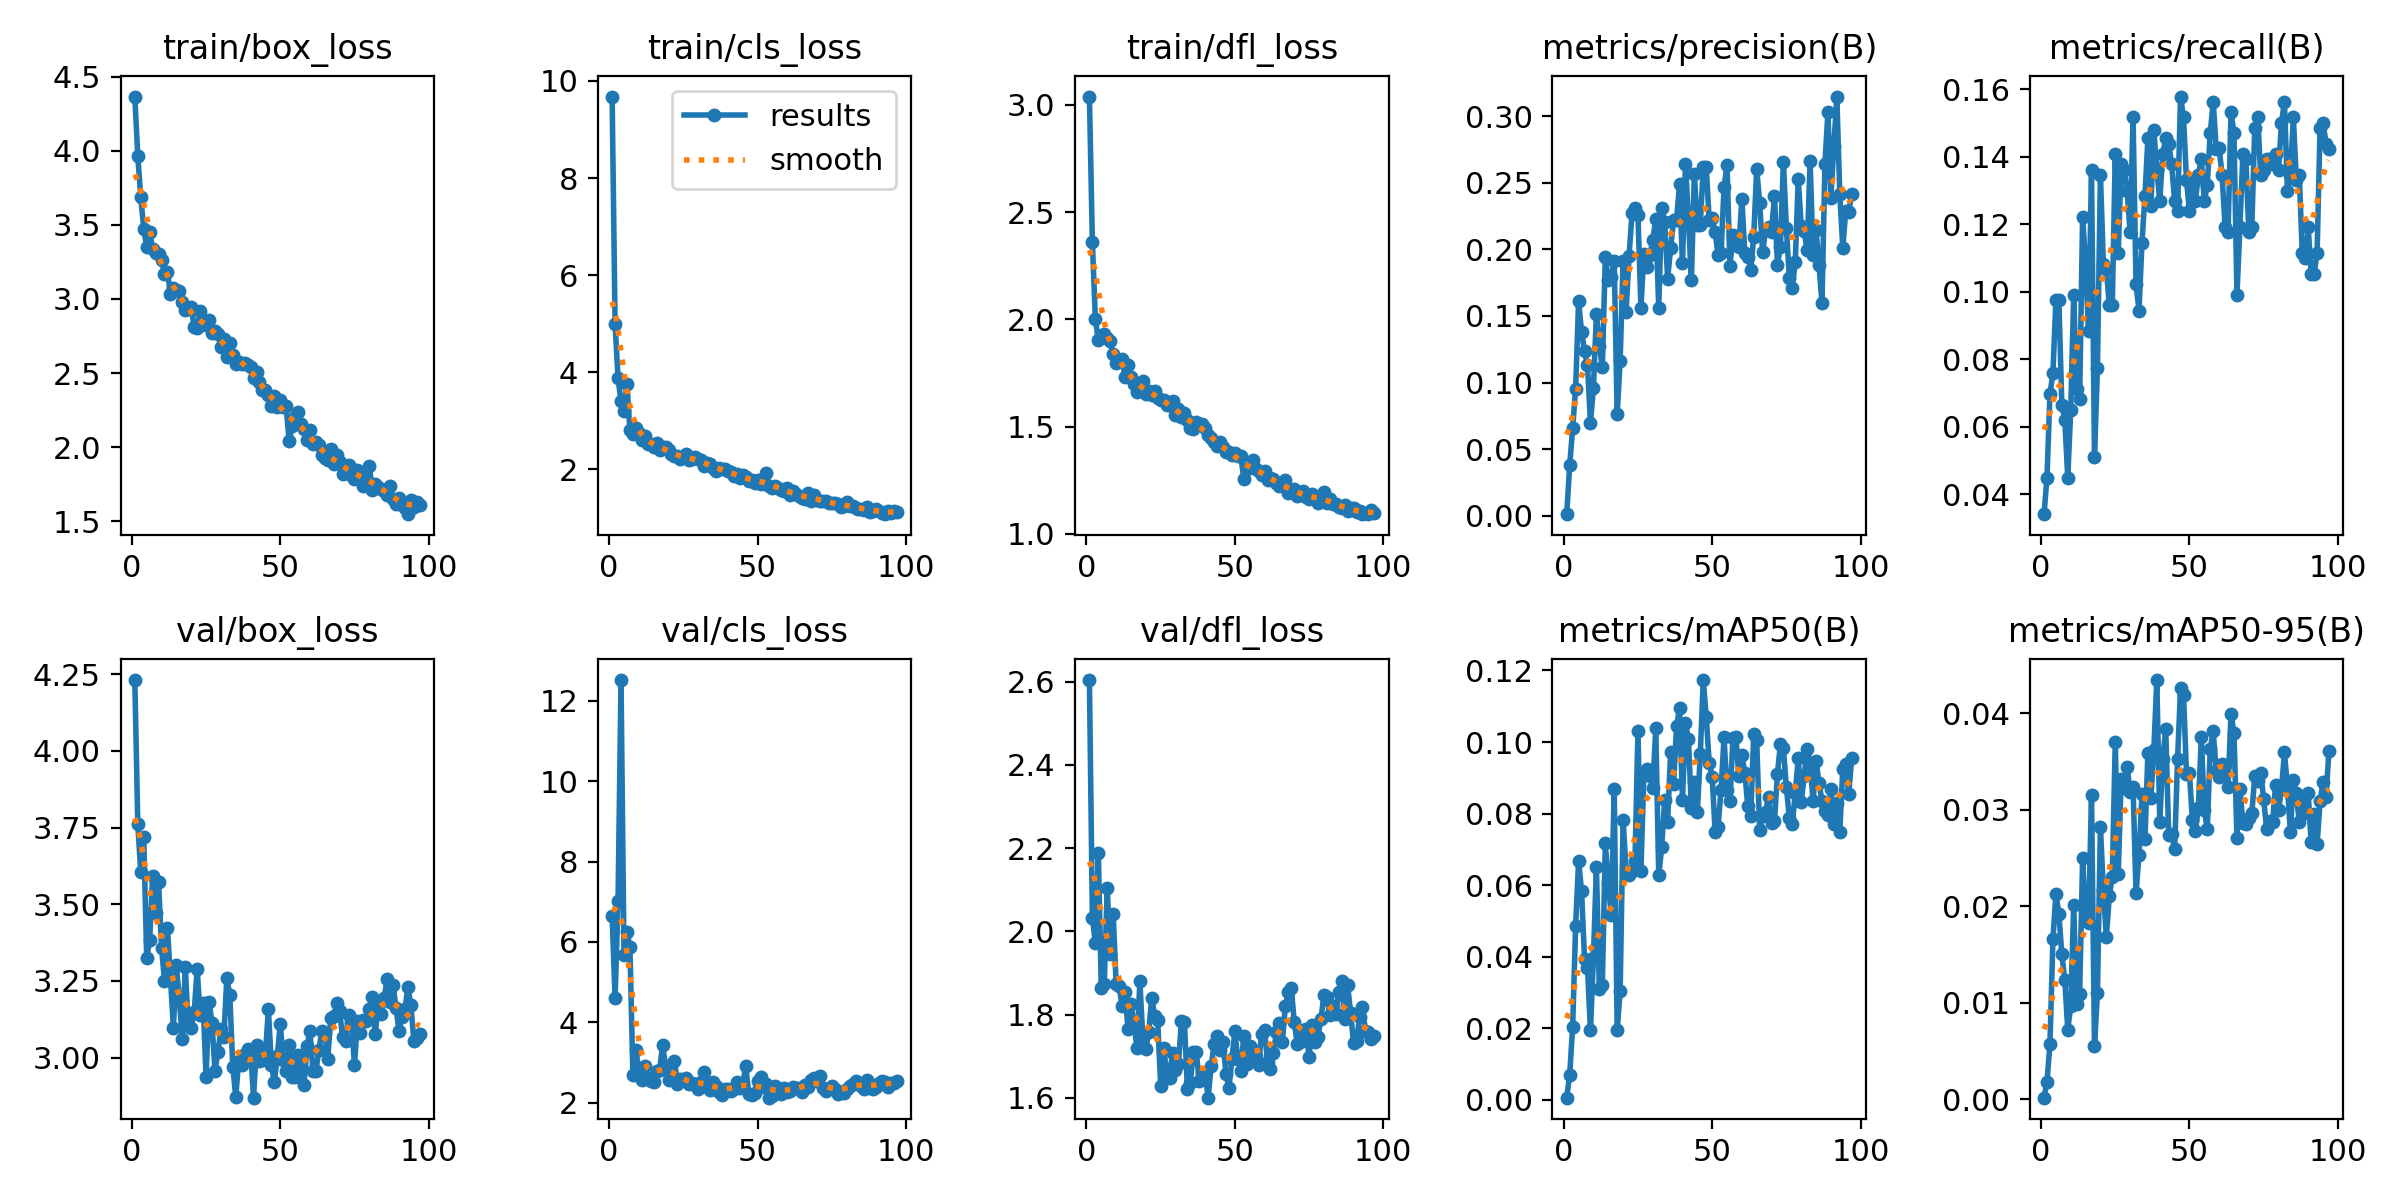

The file beside this chart, header and first rows:
epoch, train/box_loss, train/cls_loss, train/dfl_loss, metrics/precision(B), metrics/recall(B), metrics/mAP50(B), metrics/mAP50-95(B), val/box_loss, val/cls_loss, val/dfl_loss, lr/pg0, lr/pg1, lr/pg2
1, 4.366, 9.678, 3.039, 0.0011, 0.03406, 0.00058, 0.00015, 4.231, 6.652, 2.604, 0.082, 0.002, 0.002
2, 3.964, 4.992, 2.359, 0.03779, 0.04489, 0.00698, 0.00177, 3.762, 4.594, 2.033, 0.0631, 0.0041, 0.0041
3, 3.689, 3.873, 2.002, 0.06555, 0.06966, 0.02044, 0.00576, 3.605, 7.013, 1.971, 0.0442, 0.0062, 0.0062
4, 3.475, 3.4, 1.904, 0.09532, 0.07585, 0.04856, 0.01656, 3.721, 12.52, 2.188, 0.0253, 0.008299, 0.008299
5, 3.348, 3.199, 1.914, 0.1612, 0.09752, 0.06666, 0.02125, 3.325, 5.679, 1.863, 0.009998, 0.009998, 0.009998
6, 3.454, 3.761, 1.932, 0.1379, 0.09752, 0.05835, 0.01923, 3.383, 6.249, 1.873, 0.009998, 0.009998, 0.009998
7, 3.338, 2.804, 1.914, 0.1235, 0.06656, 0.0393, 0.01501, 3.593, 5.863, 2.105, 0.009997, 0.009997, 0.009997
8, 3.31, 2.726, 1.897, 0.1133, 0.06192, 0.0369, 0.01235, 3.472, 2.689, 1.946, 0.009995, 0.009995, 0.009995
9, 3.3, 2.842, 1.839, 0.06967, 0.04489, 0.01941, 0.00721, 3.573, 3.299, 2.041, 0.009994, 0.009994, 0.009994
10, 3.263, 2.752, 1.798, 0.09611, 0.06502, 0.03975, 0.00964, 3.359, 2.813, 1.874, 0.009992, 0.009992, 0.009992
11, 3.167, 2.615, 1.805, 0.1513, 0.09907, 0.06512, 0.02008, 3.251, 2.561, 1.869, 0.00999, 0.00999, 0.00999
12, 3.183, 2.696, 1.815, 0.1278, 0.07121, 0.03101, 0.00982, 3.422, 2.91, 1.821, 0.009988, 0.009988, 0.009988
13, 3.037, 2.514, 1.731, 0.1114, 0.06811, 0.03208, 0.0109, 3.26, 2.621, 1.854, 0.009986, 0.009986, 0.009986
14, 3.072, 2.523, 1.785, 0.1941, 0.1223, 0.07167, 0.02496, 3.098, 2.539, 1.764, 0.009983, 0.009983, 0.009983
15, 3.063, 2.466, 1.732, 0.1768, 0.1084, 0.06064, 0.01844, 3.302, 2.509, 1.826, 0.009981, 0.009981, 0.009981
16, 3.051, 2.538, 1.698, 0.1792, 0.08824, 0.05156, 0.0183, 3.19, 2.781, 1.778, 0.009978, 0.009978, 0.009978
17, 2.982, 2.402, 1.66, 0.1912, 0.1362, 0.08683, 0.03154, 3.06, 2.819, 1.721, 0.009975, 0.009975, 0.009975
18, 2.928, 2.456, 1.677, 0.07654, 0.05108, 0.01942, 0.00553, 3.295, 3.434, 1.88, 0.009972, 0.009972, 0.009972
19, 2.932, 2.467, 1.71, 0.1163, 0.0774, 0.03041, 0.01098, 3.103, 2.905, 1.743, 0.009968, 0.009968, 0.009968
20, 2.946, 2.395, 1.653, 0.1916, 0.1347, 0.07833, 0.02823, 3.098, 2.565, 1.718, 0.009965, 0.009965, 0.009965
21, 2.81, 2.321, 1.667, 0.1533, 0.1084, 0.06389, 0.02166, 3.148, 2.683, 1.759, 0.009961, 0.009961, 0.009961
22, 2.802, 2.28, 1.647, 0.1948, 0.1068, 0.06282, 0.01679, 3.29, 3.046, 1.84, 0.009957, 0.009957, 0.009957
23, 2.92, 2.275, 1.667, 0.2273, 0.09598, 0.06397, 0.02109, 3.14, 2.465, 1.797, 0.009953, 0.009953, 0.009953
24, 2.839, 2.215, 1.632, 0.2314, 0.09598, 0.06665, 0.02306, 3.178, 2.597, 1.788, 0.009948, 0.009948, 0.009948
25, 2.821, 2.25, 1.623, 0.226, 0.1409, 0.1032, 0.03703, 2.938, 2.551, 1.629, 0.009944, 0.009944, 0.009944
26, 2.859, 2.311, 1.625, 0.1562, 0.1115, 0.06403, 0.02334, 3.183, 2.609, 1.72, 0.009939, 0.009939, 0.009939
27, 2.768, 2.188, 1.6, 0.1969, 0.1378, 0.09101, 0.03316, 3.114, 2.471, 1.664, 0.009934, 0.009934, 0.009934
28, 2.783, 2.218, 1.601, 0.1868, 0.1362, 0.09247, 0.03226, 2.958, 2.477, 1.647, 0.009929, 0.009929, 0.009929
29, 2.763, 2.259, 1.619, 0.1957, 0.13, 0.0904, 0.03443, 3.018, 2.452, 1.709, 0.009924, 0.009924, 0.009924
30, 2.679, 2.215, 1.554, 0.2071, 0.1177, 0.08714, 0.03186, 3.095, 2.334, 1.667, 0.009918, 0.009918, 0.009918
31, 2.732, 2.19, 1.584, 0.2227, 0.1517, 0.1038, 0.03232, 3.067, 2.507, 1.682, 0.009912, 0.009912, 0.009912
32, 2.609, 2.074, 1.542, 0.1561, 0.1022, 0.0627, 0.02136, 3.261, 2.773, 1.785, 0.009906, 0.009906, 0.009906
33, 2.703, 2.139, 1.565, 0.2311, 0.09443, 0.07065, 0.02535, 3.203, 2.458, 1.783, 0.0099, 0.0099, 0.0099
34, 2.623, 2.109, 1.533, 0.2205, 0.1145, 0.08381, 0.03161, 2.971, 2.31, 1.622, 0.009894, 0.009894, 0.009894
35, 2.564, 2.02, 1.493, 0.1781, 0.1285, 0.07765, 0.02693, 2.873, 2.517, 1.637, 0.009888, 0.009888, 0.009888
36, 2.578, 1.968, 1.491, 0.2009, 0.1455, 0.0971, 0.03593, 2.99, 2.417, 1.711, 0.009881, 0.009881, 0.009881
37, 2.564, 2.019, 1.522, 0.222, 0.1254, 0.08837, 0.03127, 2.977, 2.261, 1.709, 0.009874, 0.009874, 0.009874
38, 2.571, 2.006, 1.51, 0.2219, 0.1479, 0.1043, 0.03623, 3.012, 2.186, 1.641, 0.009867, 0.009867, 0.009867
39, 2.555, 2.001, 1.514, 0.2489, 0.1362, 0.1094, 0.04346, 3.03, 2.33, 1.661, 0.00986, 0.00986, 0.00986
40, 2.539, 1.976, 1.493, 0.1895, 0.1269, 0.08389, 0.02875, 3.025, 2.34, 1.658, 0.009852, 0.009852, 0.009852
41, 2.464, 1.937, 1.462, 0.2643, 0.1409, 0.1054, 0.0353, 2.87, 2.293, 1.6, 0.009845, 0.009845, 0.009845
42, 2.504, 1.865, 1.445, 0.224, 0.1455, 0.1008, 0.03841, 3.042, 2.345, 1.676, 0.009837, 0.009837, 0.009837
43, 2.442, 1.905, 1.426, 0.1767, 0.144, 0.08165, 0.02736, 2.991, 2.511, 1.729, 0.009829, 0.009829, 0.009829
44, 2.388, 1.822, 1.412, 0.2566, 0.1378, 0.0887, 0.02746, 2.993, 2.355, 1.748, 0.00982, 0.00982, 0.00982
45, 2.386, 1.877, 1.43, 0.2186, 0.1269, 0.08041, 0.02591, 3.011, 2.44, 1.715, 0.009812, 0.009812, 0.009812
46, 2.351, 1.85, 1.406, 0.2185, 0.1238, 0.09657, 0.0353, 3.158, 2.919, 1.734, 0.009803, 0.009803, 0.009803
47, 2.279, 1.765, 1.382, 0.2618, 0.1579, 0.1173, 0.04264, 2.977, 2.223, 1.658, 0.009795, 0.009795, 0.009795
48, 2.346, 1.779, 1.38, 0.2621, 0.1517, 0.107, 0.04196, 2.92, 2.193, 1.623, 0.009786, 0.009786, 0.009786
49, 2.269, 1.724, 1.369, 0.2222, 0.1331, 0.09425, 0.03368, 3.006, 2.237, 1.693, 0.009777, 0.009777, 0.009777
50, 2.32, 1.778, 1.378, 0.2236, 0.1238, 0.09027, 0.03377, 3.11, 2.534, 1.76, 0.009767, 0.009767, 0.009767
51, 2.272, 1.698, 1.363, 0.2131, 0.1316, 0.07483, 0.0289, 2.994, 2.638, 1.692, 0.009758, 0.009758, 0.009758
52, 2.274, 1.746, 1.363, 0.1958, 0.1269, 0.07637, 0.02776, 2.956, 2.376, 1.665, 0.009748, 0.009748, 0.009748
53, 2.039, 1.924, 1.257, 0.1973, 0.1347, 0.08672, 0.03024, 3.042, 2.454, 1.749, 0.009738, 0.009738, 0.009738
54, 2.14, 1.648, 1.303, 0.2467, 0.1393, 0.1013, 0.03754, 2.937, 2.123, 1.681, 0.009728, 0.009728, 0.009728
55, 2.201, 1.607, 1.311, 0.2635, 0.1269, 0.08651, 0.02999, 2.937, 2.176, 1.725, 0.009718, 0.009718, 0.009718
56, 2.238, 1.665, 1.345, 0.1879, 0.1316, 0.08351, 0.028, 3.01, 2.408, 1.715, 0.009707, 0.009707, 0.009707
57, 2.153, 1.609, 1.301, 0.2107, 0.1471, 0.1011, 0.03633, 2.972, 2.31, 1.7, 0.009697, 0.009697, 0.009697
58, 2.122, 1.581, 1.292, 0.2045, 0.1563, 0.1015, 0.03815, 2.911, 2.204, 1.679, 0.009686, 0.009686, 0.009686
59, 2.047, 1.552, 1.275, 0.2017, 0.1424, 0.09041, 0.03406, 3.037, 2.365, 1.754, 0.009675, 0.009675, 0.009675
60, 2.117, 1.609, 1.294, 0.2379, 0.1426, 0.09637, 0.03343, 3.086, 2.261, 1.762, 0.009664, 0.009664, 0.009664
... 37 more rows
